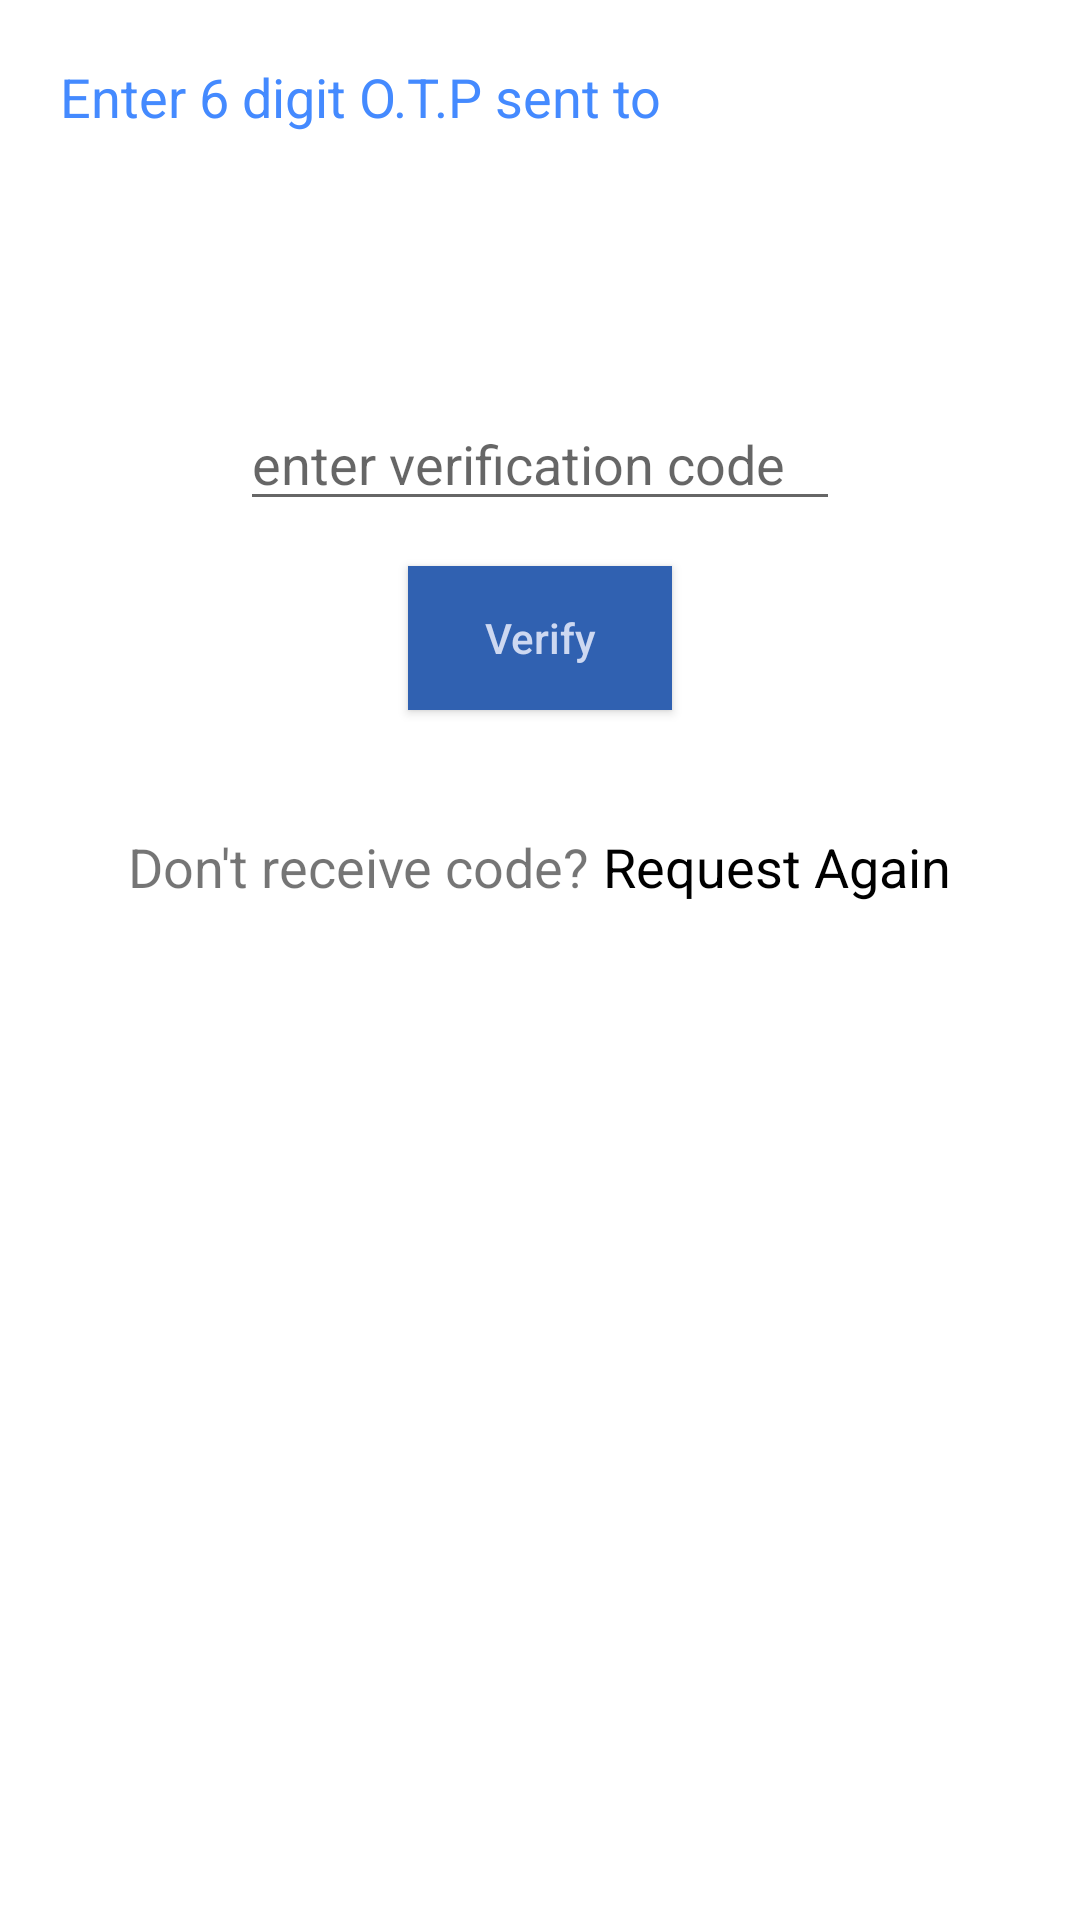

Android layout source for this screen:
<!-- AndroidManifest.xml: application theme AppTheme.NoActionBar -->
<!-- res/layout/activity_otp_verify.xml -->
<?xml version="1.0" encoding="utf-8"?>
<LinearLayout xmlns:android="http://schemas.android.com/apk/res/android"
    xmlns:app="http://schemas.android.com/apk/res-auto"
    xmlns:tools="http://schemas.android.com/tools"
    android:layout_width="match_parent"
    android:layout_height="wrap_content"
    android:id="@+id/parent"
    tools:context=".OtpVerify">



    <RelativeLayout
        android:layout_marginTop="0dp"
        android:id="@+id/container"
        android:layout_width="match_parent"
        android:layout_height="match_parent"

        android:orientation="vertical"
        android:padding="20dp">

        <TextView
            android:id="@+id/textView"
            android:layout_width="wrap_content"
            android:layout_height="wrap_content"
            android:text="Enter 6 digit O.T.P sent to"
            android:textSize="18dp"
            android:textColor="@color/colorPrimary" />
        <TextView
            android:id="@+id/textnumber"
            android:layout_width="wrap_content"
            android:layout_height="wrap_content"
            android:layout_marginTop="28dp"
            android:text=""
           android:textSize="18dp"
            android:textColor="@color/colorPrimary" />

       <ProgressBar
           android:visibility="invisible"
            android:id="@+id/progressbar"
            android:layout_below="@id/textView"
            android:layout_centerHorizontal="true"
            android:layout_width="wrap_content"
            android:layout_height="wrap_content" />

        <EditText

            android:id="@+id/editTextCode"
            android:layout_width="200dp"
            android:layout_height="wrap_content"
            android:layout_below="@id/progressbar"
            android:layout_centerHorizontal="true"
            android:layout_marginTop="40dp"
            android:digits="0123456789"
            android:drawablePadding="10dp"
            android:hint="enter verification code"
            android:inputType="phone"
            android:maxLength="10" />

        <Button
            android:id="@+id/buttonSignIn"
            android:layout_width="wrap_content"
            android:layout_height="wrap_content"
            android:layout_below="@id/editTextCode"
            android:layout_centerHorizontal="true"
            android:layout_marginTop="15dp"
            android:background="@color/colorPrimaryDark"
            android:text="Verify"
            android:textAllCaps="false"
            android:textColor="#cdd8f1" />

        <LinearLayout
            android:layout_marginTop="40dp"
            android:gravity="center_horizontal"
            android:orientation="horizontal"
            android:layout_below="@+id/buttonSignIn"
            android:layout_width="match_parent"
            android:layout_height="wrap_content">

            <TextView
                android:textSize="18sp"
                android:text="Don't receive code? "
                android:layout_width="wrap_content"
                android:layout_height="wrap_content"></TextView>
            <TextView
                android:textSize="18sp"
                android:textColor="@color/black"
                android:id="@+id/textresend"
                android:text="Request Again"
                android:layout_width="wrap_content"
                android:layout_height="wrap_content"></TextView>

        </LinearLayout>

        <Button
            android:visibility="gone"
            android:id="@+id/buttonresend"
            android:layout_width="wrap_content"
            android:layout_height="wrap_content"
            android:layout_below="@id/editTextCode"
            android:layout_centerHorizontal="true"
            android:layout_marginTop="85dp"
            android:background="@color/colorPrimaryDark"
            android:text="Resend OTP"
            android:textAllCaps="false"
            android:textColor="#cdd8f1" />

    </RelativeLayout>

</LinearLayout>
<!-- resources referenced by this layout -->
<resources>
  <color name="black">#000000</color>
  <color name="colorPrimary">#448AFF</color>
  <color name="colorPrimaryDark">#3061B1</color>
  <style name="AppTheme.NoActionBar" parent="AppTheme">
          
          <item name="android:fitsSystemWindows">true</item>
          <item name="android:windowTranslucentStatus">true</item>
          <item name="windowActionBar">false</item>
          <item name="windowNoTitle">true</item>
      </style>
  <style name="AppTheme" parent="Theme.MaterialComponents.Light.DarkActionBar">
          <item name="colorPrimary">@color/colorPrimary</item>
          <item name="colorPrimaryDark">@color/colorPrimaryDark</item>
          <item name="colorAccent">@color/colorAccent</item>
      </style>
  <color name="colorAccent">#FF5722</color>
</resources>
